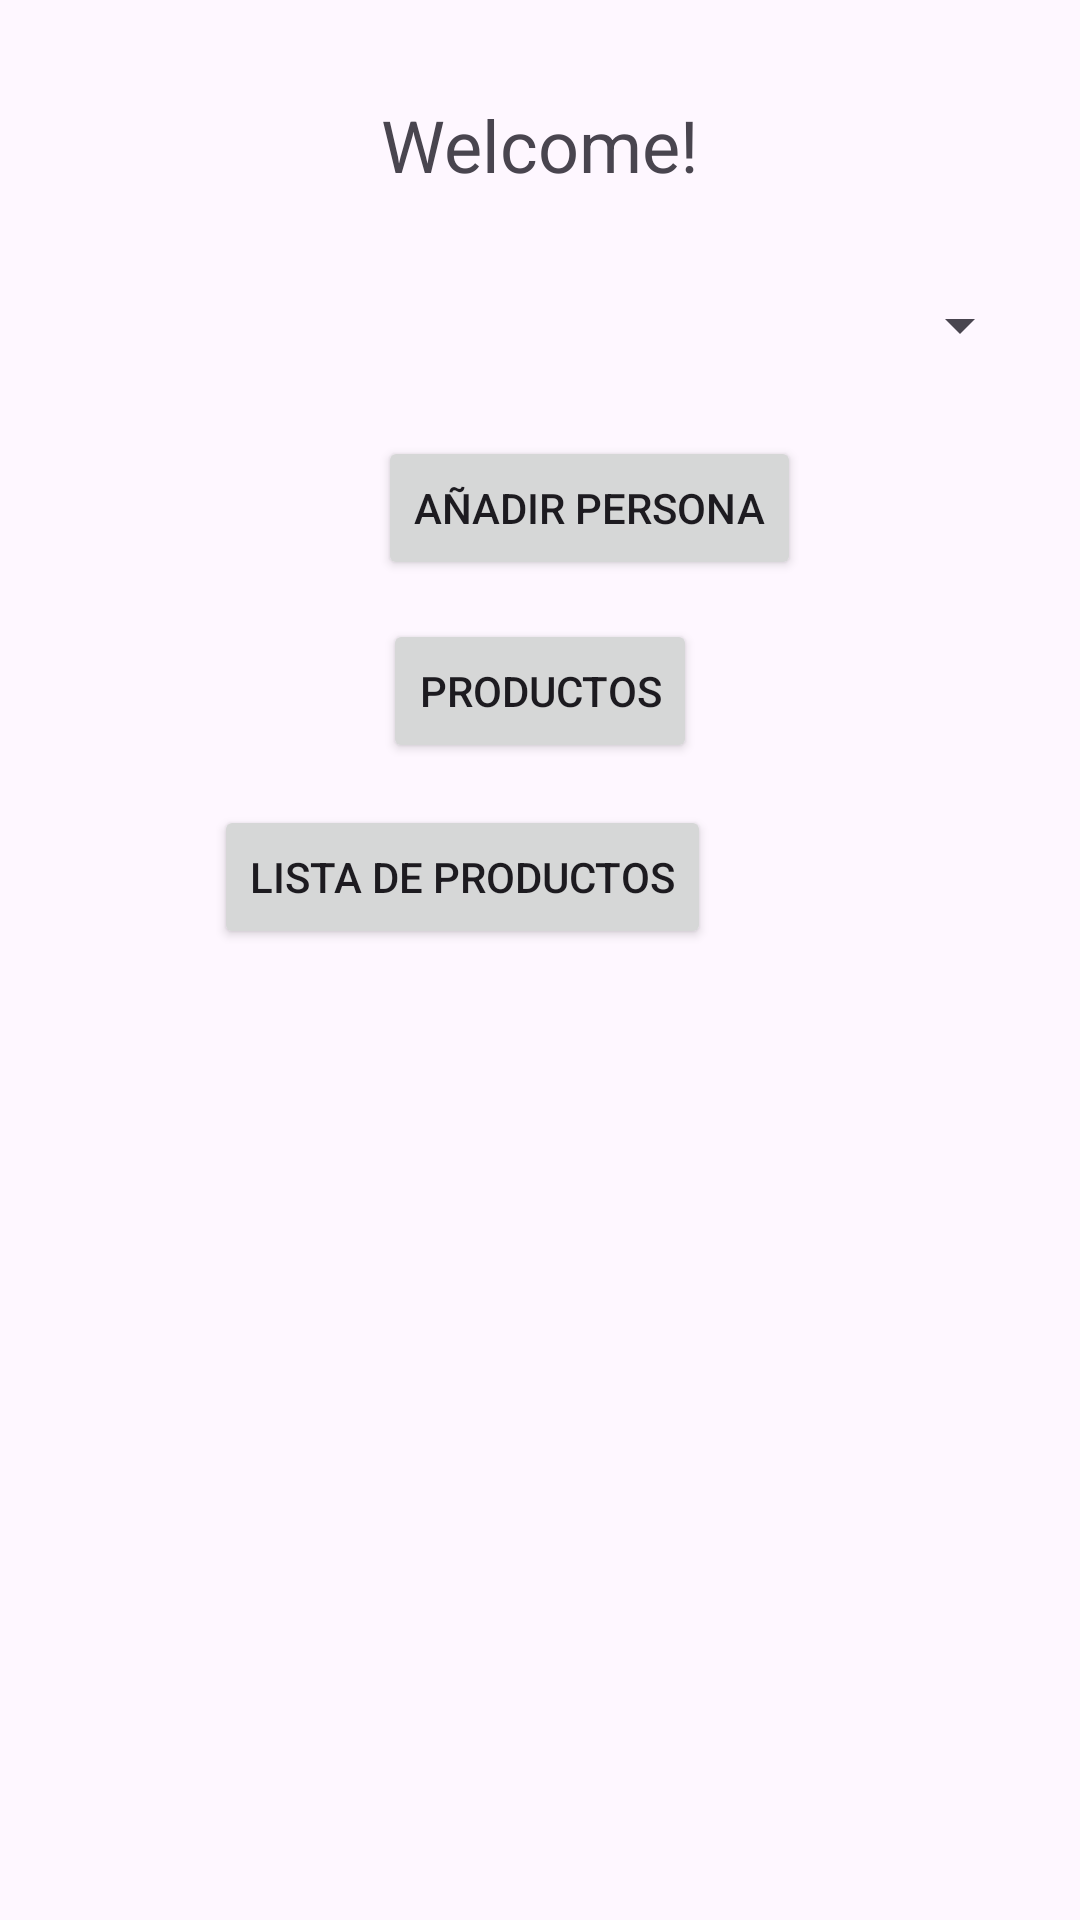

The Android layout XML behind this screen, and the referenced resources:
<!-- AndroidManifest.xml: application theme Theme.TodoViejoVrg -->
<!-- res/layout/activity_welcome.xml -->
<?xml version="1.0" encoding="utf-8"?>
<androidx.constraintlayout.widget.ConstraintLayout
    xmlns:android="http://schemas.android.com/apk/res/android"
    android:layout_width="match_parent"
    android:layout_height="match_parent">

    <RelativeLayout
        android:layout_width="match_parent"
        android:layout_height="match_parent">

        <TextView
            android:id="@+id/welcomeTextView"
            android:layout_width="wrap_content"
            android:layout_height="wrap_content"
            android:text="Welcome!"
            android:textSize="24sp"
            android:layout_centerHorizontal="true"
            android:layout_marginTop="32dp" />

        <Spinner
            android:id="@+id/optionsSpinner"
            android:layout_width="match_parent"
            android:layout_height="wrap_content"
            android:layout_below="@id/welcomeTextView"
            android:layout_marginTop="32dp"
            android:layout_marginStart="16dp"
            android:layout_marginEnd="16dp" />

        <Button
            android:id="@+id/updateButton"
            android:layout_width="wrap_content"
            android:layout_height="wrap_content"
            android:layout_below="@id/optionsSpinner"
            android:layout_alignParentStart="true"
            android:layout_marginStart="126dp"
            android:layout_marginTop="25dp"
            android:layout_marginEnd="16dp"
            android:layout_marginBottom="16dp"
            android:text="Añadir Persona" />

        <Button
            android:id="@+id/productsButton"
            android:layout_width="wrap_content"
            android:layout_height="wrap_content"
            android:layout_below="@id/optionsSpinner"
            android:layout_centerHorizontal="true"
            android:layout_marginStart="16dp"
            android:layout_marginTop="86dp"
            android:layout_marginEnd="16dp"
            android:layout_marginBottom="16dp"
            android:text="Productos" />

        <Button
            android:id="@+id/productListButton"
            android:layout_width="wrap_content"
            android:layout_height="wrap_content"
            android:layout_below="@id/optionsSpinner"
            android:layout_alignParentEnd="true"
            android:layout_marginStart="16dp"
            android:layout_marginTop="148dp"
            android:layout_marginEnd="123dp"
            android:layout_marginBottom="16dp"
            android:text="Lista de Productos" />

        <androidx.recyclerview.widget.RecyclerView
            android:id="@+id/usersRecyclerView"
            android:layout_width="match_parent"
            android:layout_height="match_parent"
            android:layout_below="@id/productListButton"
            android:layout_marginTop="16dp"
            android:layout_marginStart="16dp"
            android:layout_marginEnd="16dp"
            android:layout_marginBottom="16dp" />

    </RelativeLayout>

</androidx.constraintlayout.widget.ConstraintLayout>
<!-- resources referenced by this layout -->
<resources>
  <style name="Theme.TodoViejoVrg" parent="Base.Theme.TodoViejoVrg" />
  <style name="Base.Theme.TodoViejoVrg" parent="Theme.Material3.DayNight.NoActionBar">
          
          
      </style>
</resources>
